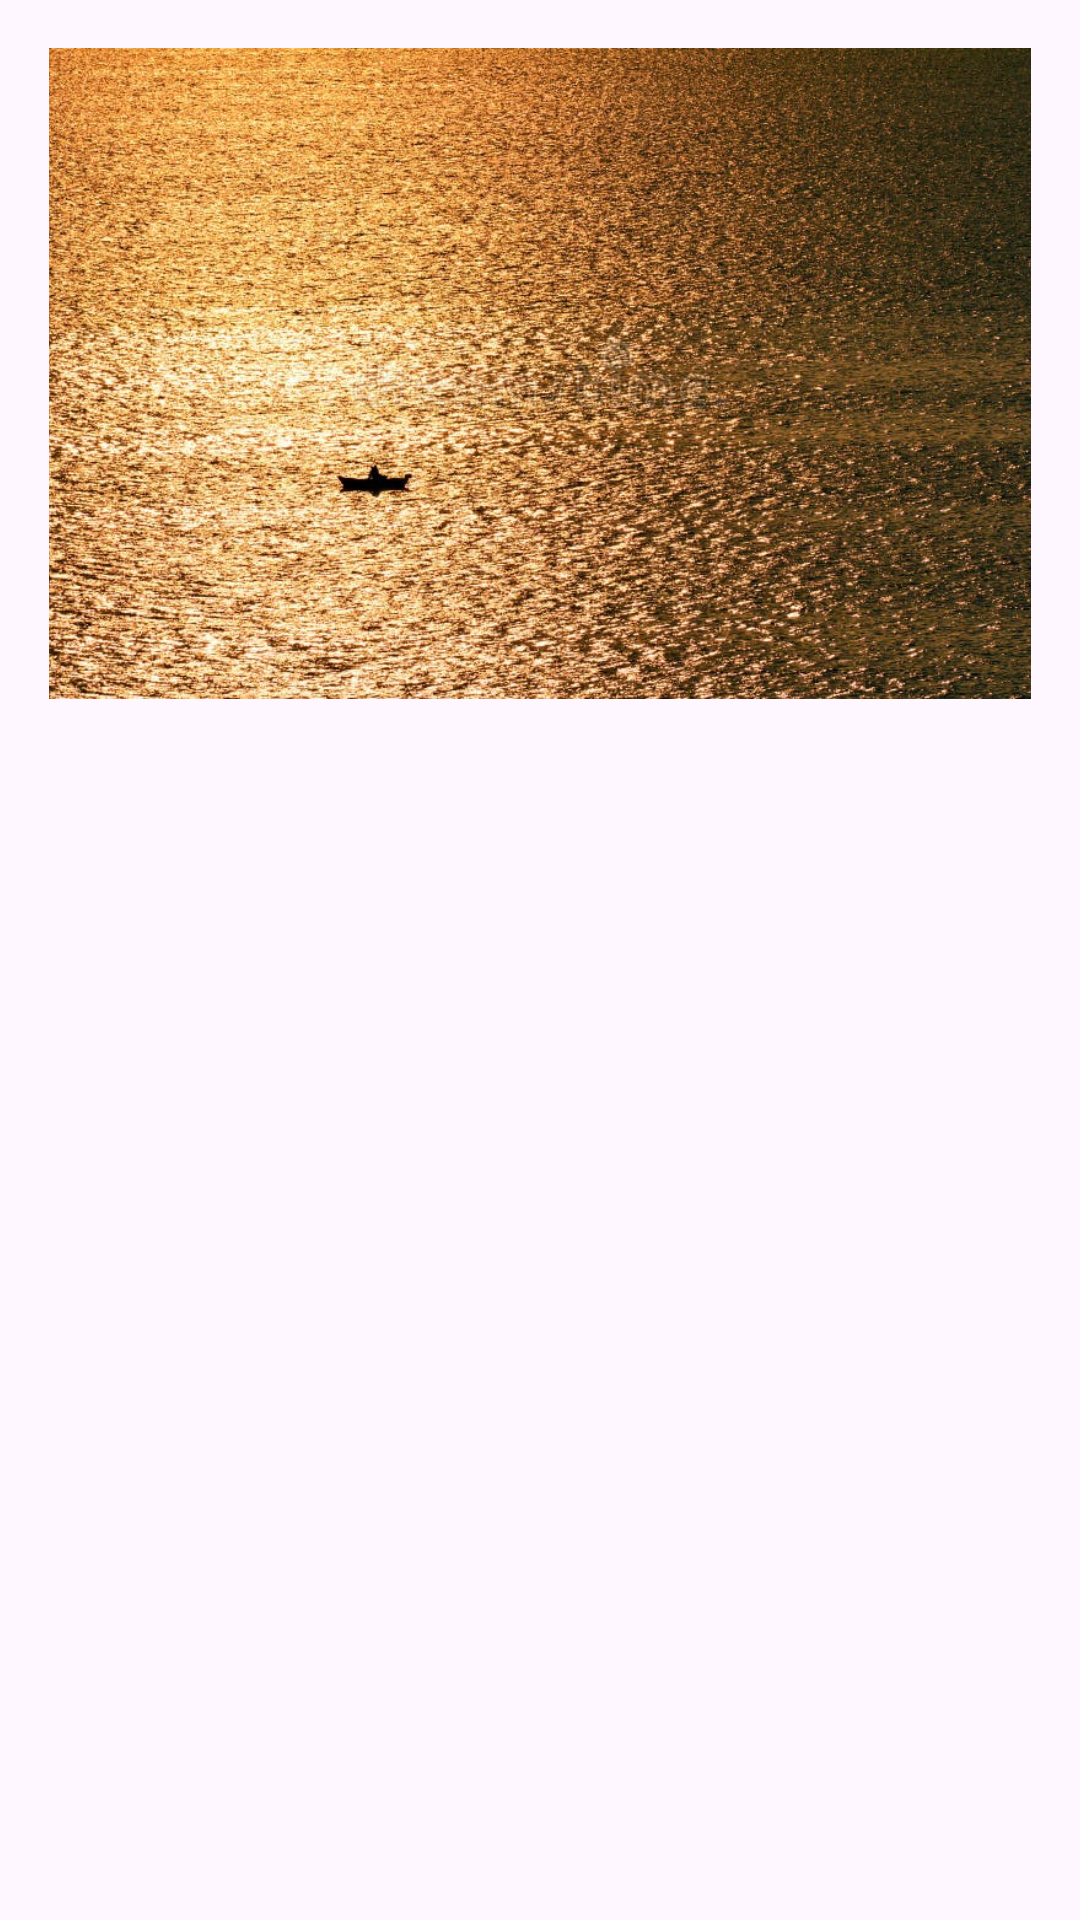

Reconstruct the res/layout file that produces this screen, plus the resources it refers to.
<!-- AndroidManifest.xml: application theme AppTheme -->
<!-- res/layout/dialog_image_view.xml -->
<?xml version="1.0" encoding="utf-8"?>
<RelativeLayout xmlns:android="http://schemas.android.com/apk/res/android"
    android:layout_width="match_parent"
    android:layout_height="wrap_content"
    android:padding="16dp">

    <ImageView
        android:id="@+id/fullImageView"
        android:layout_width="match_parent"
        android:layout_height="wrap_content"
        android:adjustViewBounds="true"
        android:scaleType="fitCenter"
        android:src="@drawable/fonti" />
</RelativeLayout>
<!-- resources referenced by this layout -->
<resources>
  <!-- drawable fonti: jpg bitmap (drawable, 158588 bytes) -->
  <style name="AppTheme" parent="Theme.Material3.Light.NoActionBar">
          
      <item name="android:screenOrientation">portrait</item>
          <item name="colorPrimaryVariant">#6BA3B5</item>
          <item name="colorOnPrimary">@color/white</item>
          
          <item name="colorSecondary">#11D2D6</item>
          <item name="colorSecondaryVariant">#4884AC</item>
          <item name="colorOnSecondary">#754848</item>
          
          <item name="colorPrimary">@color/red</item>
  
          
          <item name="android:statusBarColor">#5BC0EB</item>
  
          
          <item name="android:navigationBarColor">#ffff</item>
          
      </style>
  <color name="white">#FFFFFFFF</color>
  <color name="red">#F11010</color>
</resources>
